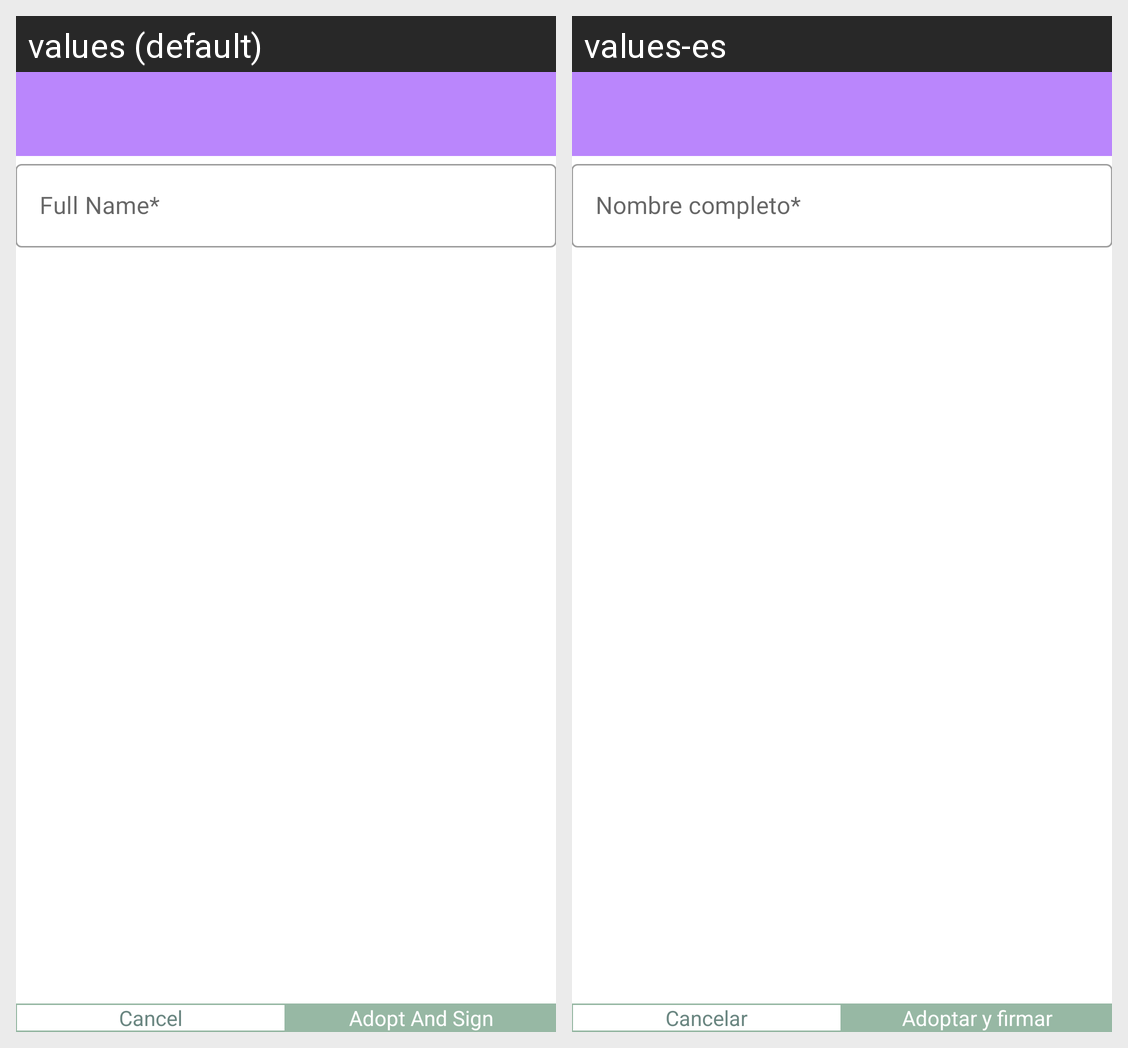

Strings drawn on this Android screen and how each of the app's shown locales translates them:
Android screen res/layout/activity_signature.xml rendered under 2 locales, left to right: values (default), values-es. Device: Nexus 5 (rendered at 1080×1920; each locale shown at half size, 540×960, under a caption strip naming it); theme AppTheme.
Strings drawn on this screen, with the default value and each locale's value (text and hints the layout hard-codes, and strings that could not be matched under every locale, appear in the picture but are not listed):

cancel
  values: Cancel
  values-es: Cancelar

adopt_and_sign
  values: Adopt And Sign
  values-es: Adoptar y firmar
